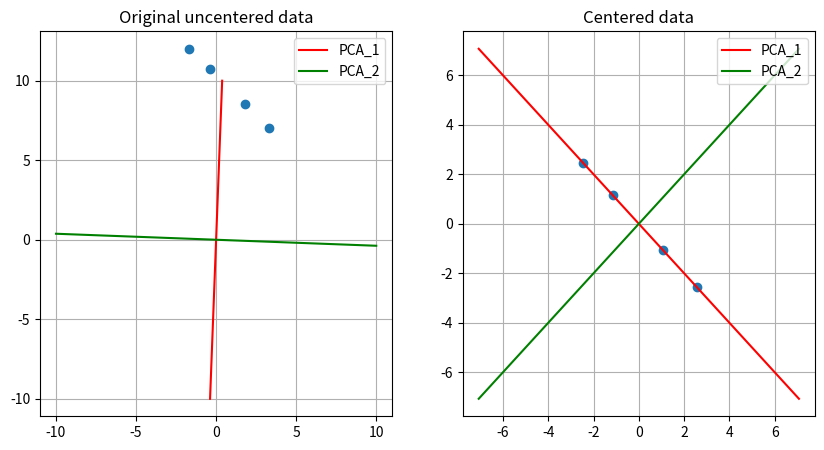

Write the Python code that produced this figure.
import numpy as np
import matplotlib.pyplot as plt
from numpy.linalg import svd

# Demo to show difference between doing PCA with uncentered
# data and centered data: eigenvectors of centered data give
# a representation, eigvec of uncentered are not useful for
# a good representation

disp_x = -1.7
disp_y = 7
x_data = np.asarray([0 , 3.5, 1.3, 5]) + disp_x
y_data = np.asarray([5, 1.5, 3.7, 0]) + disp_y


x = np.asarray(x_data)
y = np.asarray(y_data)
set = np.vstack((x,y))
evec, s, Vt = svd(set)
t = np.linspace(-10,10,20)

fig = plt.figure(figsize=(10, 5))
ax = fig.add_subplot(121)
ax.set_title("Original uncentered data")
plt.scatter(x_data, y_data)
plt.plot(evec[0,0]*t, evec[1,0]*t, 'r', label="PCA_1" )
plt.plot(evec[0,1]*t, evec[1,1]*t, 'g', label="PCA_2")
plt.legend(loc='upper right')
plt.grid()

set = (set.T - np.mean(set,axis=1)).T
evec, s, Vt = svd(set)
ax = fig.add_subplot(122)
ax.set_title("Centered data")
plt.scatter(set[0,:], set[1,:])
plt.plot(evec[0,0]*t, evec[1,0]*t, 'r', label="PCA_1")
plt.plot(evec[0,1]*t, evec[1,1]*t, 'g', label="PCA_2")
plt.legend(loc='upper right')
plt.grid()
plt.show()